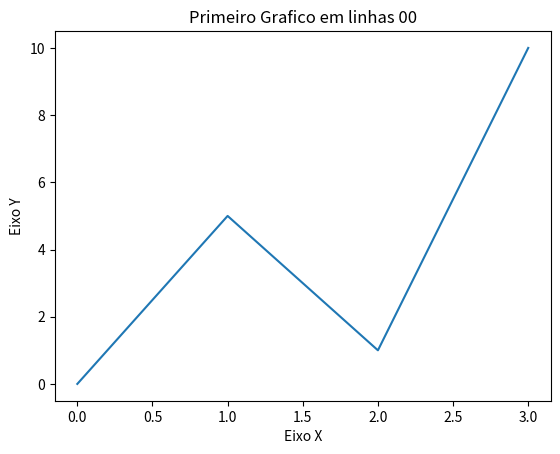

Write the Python code that produced this figure.
# -*- coding: utf-8 -*-


#graficos em linhas com titulos

import matplotlib.pyplot as plt

x = [0,1, 2, 3]
y = [0,5, 1, 10]
#legenda do grafico / titulo
plt.title("Primeiro Grafico em linhas 00")

#eixos
plt.xlabel("Eixo X")
plt.ylabel("Eixo Y")

#parametros x e y 
#grafico em linha
plt.plot(x, y)

#exibir o grafico
plt.show()